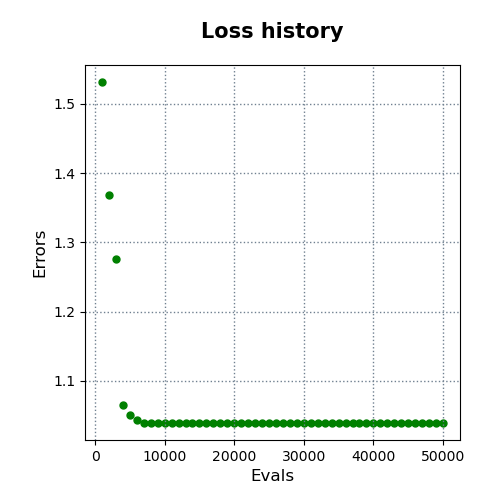

The data file committed next to this chart (first rows):
evals, errors
1000, 1.532
2000, 1.369
3000, 1.276
4000, 1.066
5000, 1.051
6000, 1.043
7000, 1.039
8000, 1.039
9000, 1.039
10000, 1.039
11000, 1.039
12000, 1.039
13000, 1.039
14000, 1.039
15000, 1.039
16000, 1.039
17000, 1.039
18000, 1.039
19000, 1.039
20000, 1.039
21000, 1.039
22000, 1.039
23000, 1.039
24000, 1.039
25000, 1.039
26000, 1.039
27000, 1.039
28000, 1.039
29000, 1.039
30000, 1.039
31000, 1.039
32000, 1.039
33000, 1.039
34000, 1.039
35000, 1.039
36000, 1.039
37000, 1.039
38000, 1.039
39000, 1.039
40000, 1.039
41000, 1.039
42000, 1.039
43000, 1.039
44000, 1.039
45000, 1.039
46000, 1.039
47000, 1.039
48000, 1.039
49000, 1.039
50000, 1.039
